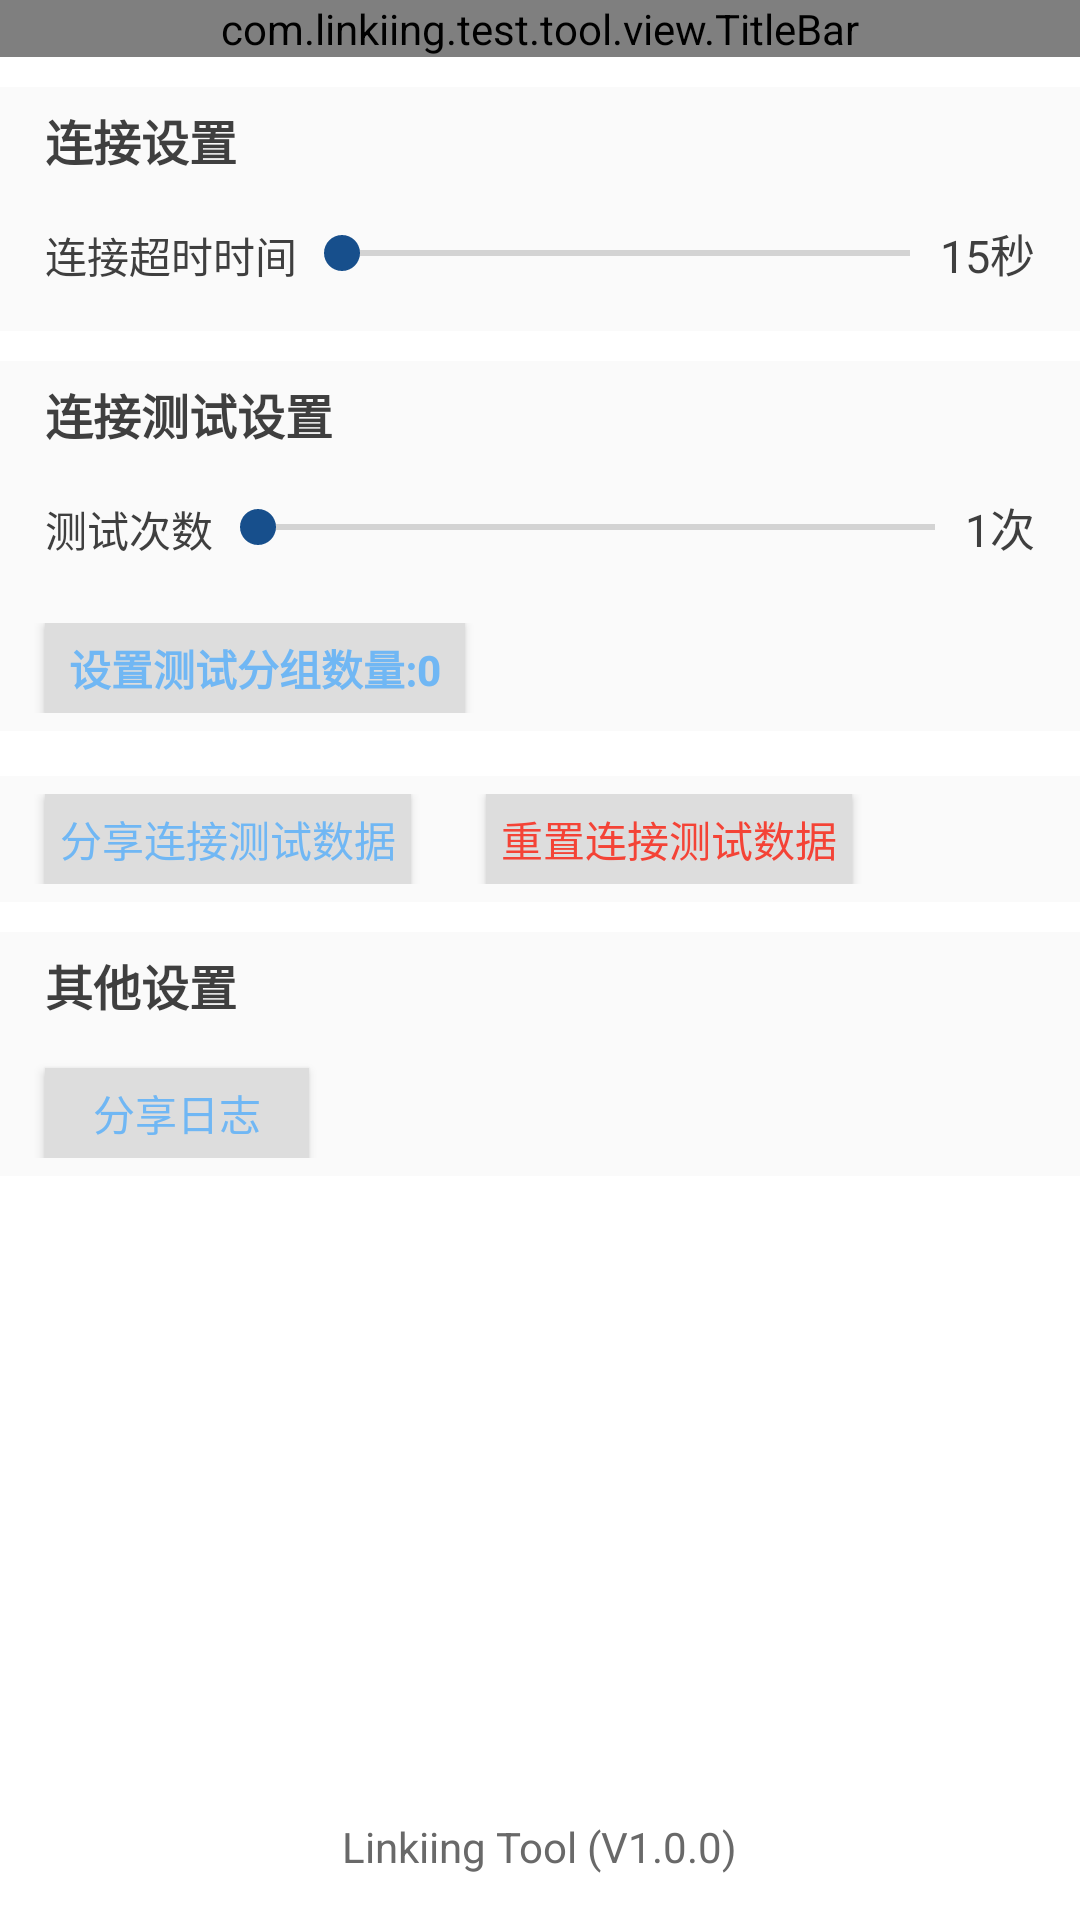

Produce the Android XML layout that renders to this screen, including the resource entries it uses.
<!-- AndroidManifest.xml: application theme Theme.LKBleTool -->
<!-- res/layout/activity_setting.xml -->
<?xml version="1.0" encoding="utf-8"?>
<androidx.constraintlayout.widget.ConstraintLayout xmlns:android="http://schemas.android.com/apk/res/android"
    xmlns:app="http://schemas.android.com/apk/res-auto"
    android:layout_width="match_parent"
    android:layout_height="match_parent"
    android:background="@color/white">

    <com.linkiing.test.tool.view.TitleBar
        android:id="@+id/titleBar"
        android:layout_width="match_parent"
        android:layout_height="wrap_content"
        app:bgColor="@color/color_theme"
        app:layout_constraintStart_toStartOf="parent"
        app:layout_constraintTop_toTopOf="parent"
        app:startIvId="@drawable/back_arrow_24"
        app:titleText="@string/text_setting" />

    
    <TextView
        android:id="@+id/tv_connect_test_title"
        android:layout_width="match_parent"
        android:layout_height="wrap_content"
        android:layout_marginTop="10dp"
        android:background="@color/color_gray2"
        android:paddingTop="6dp"
        android:paddingStart="15dp"
        android:paddingEnd="15dp"
        android:text="@string/text_connect_set"
        android:textColor="@color/text_color"
        android:textSize="16sp"
        android:textStyle="bold"
        app:layout_constraintStart_toStartOf="parent"
        app:layout_constraintTop_toBottomOf="@+id/titleBar" />

    <LinearLayout
        android:id="@+id/ly_connect_set"
        android:layout_width="match_parent"
        android:layout_height="wrap_content"
        android:orientation="horizontal"
        android:background="@color/color_gray2"
        android:paddingStart="15dp"
        android:paddingEnd="15dp"
        android:paddingTop="6dp"
        android:paddingBottom="6dp"
        app:layout_constraintStart_toStartOf="parent"
        app:layout_constraintTop_toBottomOf="@+id/tv_connect_test_title">

        <TextView
            android:id="@+id/rd_time"
            android:layout_width="wrap_content"
            android:layout_height="40dp"
            android:text="@string/test_con_out_time"
            android:textColor="@color/text_color"
            android:textSize="14sp"
            android:gravity="center_vertical"/>

        <SeekBar
            android:id="@+id/seekBar_time"
            android:layout_width="0dp"
            android:layout_weight="1"
            android:layout_height="40dp"
            android:max="85"
            android:progress="0"
            android:paddingStart="15dp"
            android:paddingEnd="10dp"/>

        <TextView
            android:id="@+id/tv_time"
            android:layout_width="wrap_content"
            android:layout_height="40dp"
            android:gravity="center"
            android:text="15秒"
            android:textColor="@color/text_color"
            android:textSize="15sp" />

    </LinearLayout>

    
    <TextView
        android:id="@+id/tv_connect_test_set_title"
        android:layout_width="match_parent"
        android:layout_height="wrap_content"
        android:layout_marginTop="10dp"
        android:background="@color/color_gray2"
        android:paddingTop="6dp"
        android:paddingStart="15dp"
        android:paddingEnd="15dp"
        android:text="@string/text_connect_test_set"
        android:textColor="@color/text_color"
        android:textSize="16sp"
        android:textStyle="bold"
        app:layout_constraintStart_toStartOf="parent"
        app:layout_constraintTop_toBottomOf="@+id/ly_connect_set" />

    <LinearLayout
        android:id="@+id/ly_connect_test"
        android:layout_width="match_parent"
        android:layout_height="wrap_content"
        android:orientation="horizontal"
        android:background="@color/color_gray2"
        android:paddingStart="15dp"
        android:paddingEnd="15dp"
        android:paddingTop="6dp"
        android:paddingBottom="6dp"
        app:layout_constraintStart_toStartOf="parent"
        app:layout_constraintTop_toBottomOf="@+id/tv_connect_test_set_title">

        <TextView
            android:id="@+id/rd_number"
            android:layout_width="wrap_content"
            android:layout_height="40dp"
            android:text="@string/text_test_number"
            android:textColor="@color/text_color"
            android:textSize="14sp"
            android:gravity="center_vertical"/>

        <SeekBar
            android:id="@+id/seekBar_number"
            android:layout_width="0dp"
            android:layout_weight="1"
            android:layout_height="40dp"
            android:max="19"
            android:progress="0"
            android:paddingStart="15dp"
            android:paddingEnd="10dp"/>

        <TextView
            android:id="@+id/tv_number"
            android:layout_width="wrap_content"
            android:layout_height="40dp"
            android:gravity="center"
            android:text="1次"
            android:textColor="@color/text_color"
            android:textSize="15sp" />

    </LinearLayout>

    <LinearLayout
        android:id="@+id/ly_connect_test_button1"
        android:layout_width="match_parent"
        android:layout_height="wrap_content"
        android:background="@color/color_gray2"
        android:paddingStart="10dp"
        android:paddingEnd="10dp"
        android:paddingTop="6dp"
        android:paddingBottom="6dp"
        android:orientation="horizontal"
        app:layout_constraintStart_toStartOf="parent"
        app:layout_constraintTop_toBottomOf="@+id/ly_connect_test" >

        <Button
            android:id="@+id/bt_connect_test_number"
            android:layout_width="wrap_content"
            android:layout_height="30dp"
            android:background="@color/color_gray3"
            android:paddingStart="8dp"
            android:paddingEnd="8dp"
            android:layout_marginStart="5dp"
            android:textColor="@color/color_blue_hint"
            android:textSize="14sp"
            android:textStyle="bold"
            android:text="设置测试分组数量:0"/>
    </LinearLayout>

    <LinearLayout
        android:id="@+id/ly_connect_test_button2"
        android:layout_width="match_parent"
        android:layout_height="wrap_content"
        android:background="@color/color_gray2"
        android:paddingStart="10dp"
        android:paddingEnd="10dp"
        android:paddingTop="6dp"
        android:paddingBottom="6dp"
        android:layout_marginTop="15dp"
        android:orientation="horizontal"
        app:layout_constraintStart_toStartOf="parent"
        app:layout_constraintTop_toBottomOf="@+id/ly_connect_test_button1" >

        <Button
            android:id="@+id/bt_share_test_file"
            android:layout_width="wrap_content"
            android:layout_height="30dp"
            android:background="@color/color_gray3"
            android:paddingStart="5dp"
            android:paddingEnd="5dp"
            android:layout_marginStart="5dp"
            android:textColor="@color/color_blue_hint"
            android:textSize="14sp"
            android:text="@string/test_share_test_data"/>

        <Button
            android:id="@+id/bt_reset_connect_test_data"
            android:layout_width="wrap_content"
            android:layout_height="30dp"
            android:background="@color/color_gray3"
            android:paddingStart="5dp"
            android:paddingEnd="5dp"
            android:layout_marginStart="25dp"
            android:textColor="@color/color_red"
            android:textSize="14sp"
            android:text="@string/text_reset_connect_test_data"/>
    </LinearLayout>

    
    <TextView
        android:id="@+id/tv_other_set"
        android:layout_width="match_parent"
        android:layout_height="wrap_content"
        android:layout_marginTop="10dp"
        android:background="@color/color_gray2"
        android:paddingTop="6dp"
        android:paddingStart="15dp"
        android:paddingEnd="15dp"
        android:text="@string/text_other_set"
        android:textColor="@color/text_color"
        android:textSize="16sp"
        android:textStyle="bold"
        app:layout_constraintStart_toStartOf="parent"
        app:layout_constraintTop_toBottomOf="@+id/ly_connect_test_button2" />

    <LinearLayout
        android:id="@+id/ly_other_set"
        android:layout_width="match_parent"
        android:layout_height="wrap_content"
        android:background="@color/color_gray2"
        android:paddingStart="10dp"
        android:paddingEnd="10dp"
        android:paddingTop="6dp"
        android:paddingBottom="6dp"
        android:orientation="vertical"
        app:layout_constraintStart_toStartOf="parent"
        app:layout_constraintTop_toBottomOf="@+id/tv_other_set" >

        <Button
            android:id="@+id/bt_share_log"
            android:layout_width="wrap_content"
            android:layout_height="30dp"
            android:background="@color/color_gray3"
            android:paddingStart="5dp"
            android:paddingEnd="5dp"
            android:layout_marginStart="5dp"
            android:layout_marginTop="10dp"
            android:textColor="@color/color_blue_hint"
            android:textSize="14sp"
            android:text="@string/text_share_log"/>

    </LinearLayout>

    <TextView
        android:id="@+id/tv_app_ver"
        android:layout_width="wrap_content"
        android:layout_height="wrap_content"
        android:text="Linkiing Tool (V1.0.0)"
        android:textColor="@color/color_gray"
        android:textSize="14sp"
        android:layout_marginBottom="15dp"
        app:layout_constraintStart_toStartOf="parent"
        app:layout_constraintEnd_toEndOf="parent"
        app:layout_constraintBottom_toBottomOf="parent" />
</androidx.constraintlayout.widget.ConstraintLayout>
<!-- resources referenced by this layout -->
<resources>
  <color name="color_blue_hint">#70B7F4</color>
  <color name="color_gray">#FF696969</color>
  <color name="color_gray2">#FAFAFA</color>
  <color name="color_gray3">#DDDDDD</color>
  <color name="color_red">#F44336</color>
  <color name="color_theme">#174f8c</color>
  <color name="text_color">#3f3f3f</color>
  <color name="white">#FFFFFFFF</color>
  <string name="test_con_out_time">连接超时时间</string>
  <string name="test_share_test_data">分享连接测试数据</string>
  <string name="text_connect_set">连接设置</string>
  <string name="text_connect_test_set">连接测试设置</string>
  <string name="text_other_set">其他设置</string>
  <string name="text_reset_connect_test_data">重置连接测试数据</string>
  <string name="text_setting">设置</string>
  <string name="text_share_log">分享日志</string>
  <string name="text_test_number">测试次数</string>
  <style name="Theme.LKBleTool" parent="Theme.AppCompat.Light.NoActionBar">
          
          <item name="colorAccent">@color/color_theme</item>
          <item name="colorPrimary">@color/color_theme</item>
          <item name="colorPrimaryVariant">@color/act_bg</item>
          <item name="colorOnPrimary">@color/act_bg</item>
          <item name="android:statusBarColor">@color/color_theme</item>
          <item name="backgroundColor">@color/act_bg</item>
      </style>
  <color name="act_bg">#ECECE9</color>
</resources>
